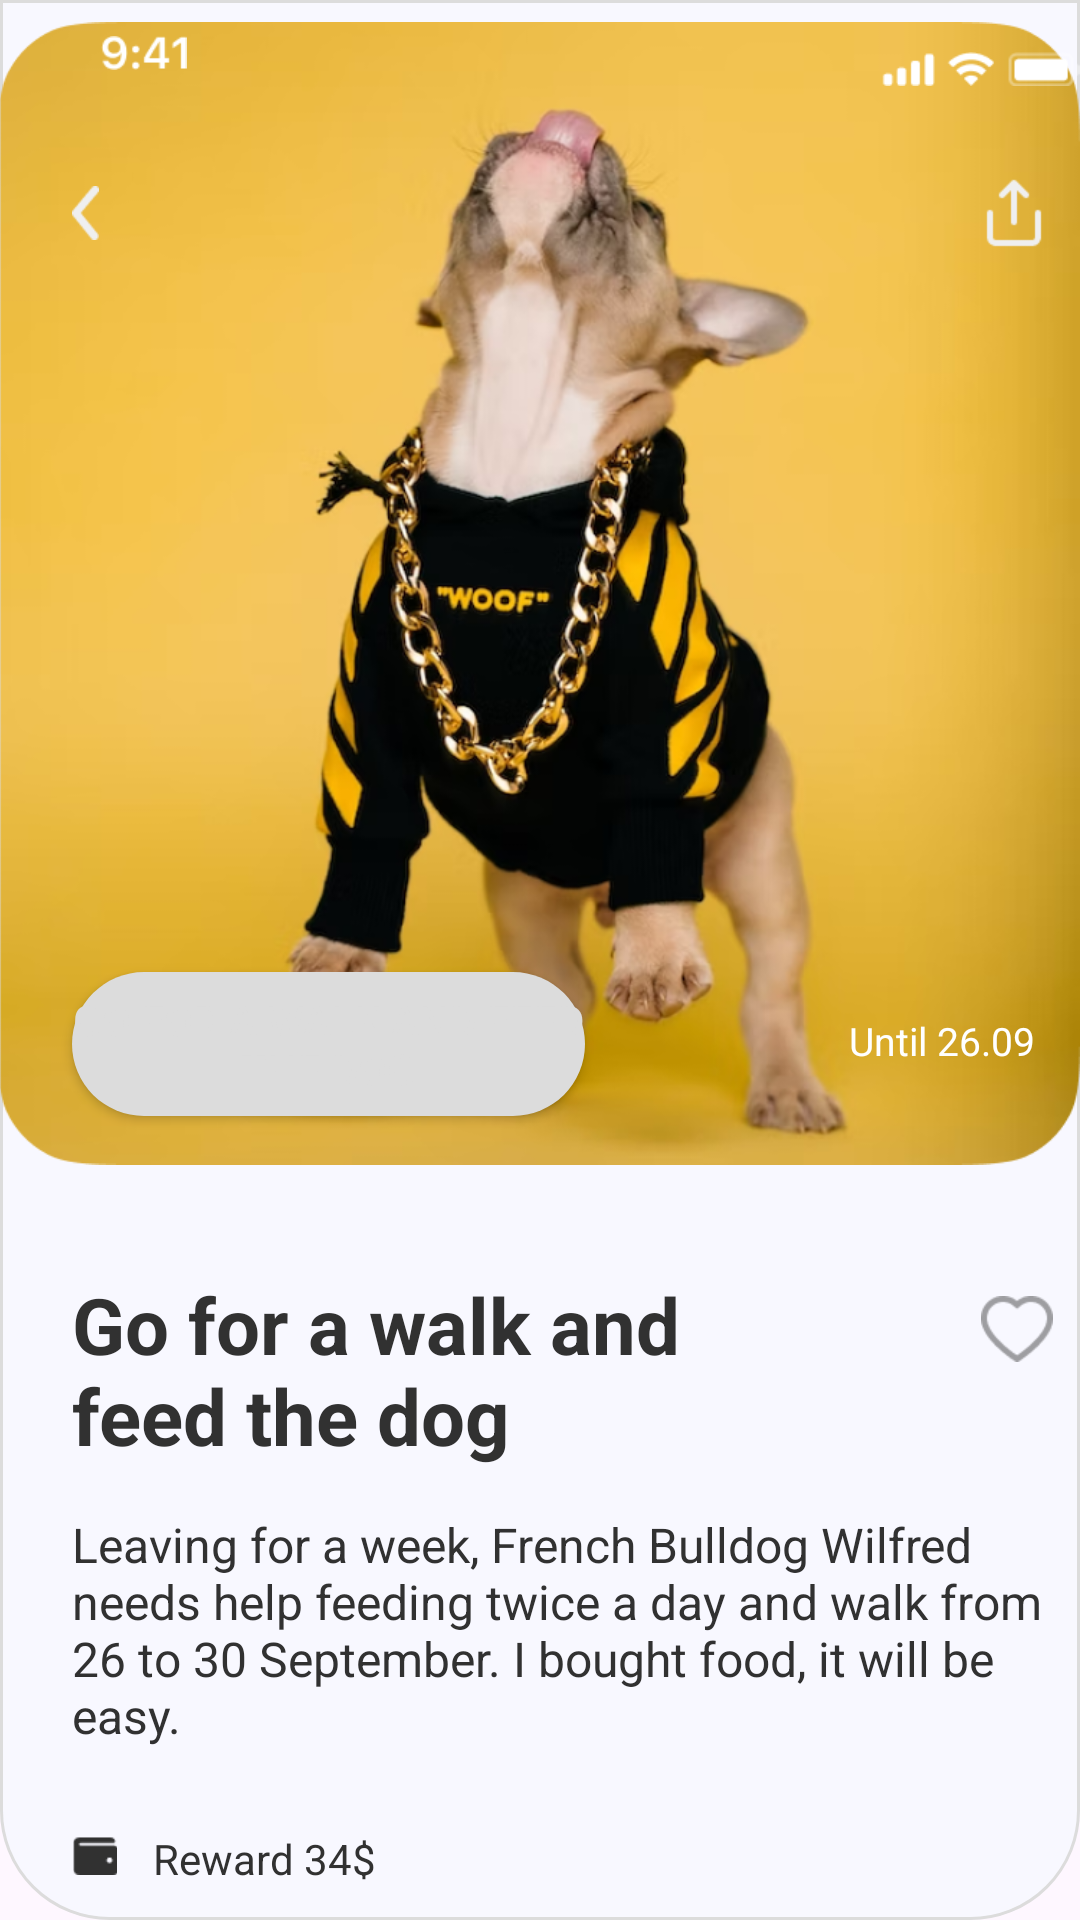

Reconstruct the res/layout file that produces this screen, plus the resources it refers to.
<!-- AndroidManifest.xml: application theme Theme.Baikt -->
<!-- res/layout/activity_main.xml -->
<?xml version="1.0" encoding="utf-8"?>
<RelativeLayout xmlns:android="http://schemas.android.com/apk/res/android"
    xmlns:app="http://schemas.android.com/apk/res-auto"
    xmlns:tools="http://schemas.android.com/tools"
    android:layout_width="375dp"
    android:layout_height="832dp"
    tools:context=".MainActivity"
    android:background="@drawable/bt5"
    >

<ImageView
    android:layout_width="376dp"
    android:layout_height="397dp"
    android:src="@drawable/d1"
    android:layout_marginTop="-1dp"
    android:layout_marginLeft="-1dp"
    />
    <ImageView
        android:layout_width="9dp"
        android:layout_height="18dp"
        android:src="@drawable/d2"
        android:layout_marginTop="62dp"
        android:layout_marginLeft="24dp"
        />
    <ImageView
        android:layout_width="24dp"
        android:layout_height="24dp"
        android:src="@drawable/d3"
        android:layout_marginTop="59dp"
        android:layout_marginLeft="326dp"
        />


    <TextView
        android:layout_width="238dp"
        android:layout_height="64dp"
        android:layout_marginLeft="24dp"
        android:layout_marginTop="424dp"
        android:text="@string/a_1"
        android:textColor="@color/c_2"
        android:textSize="@dimen/b_1"
        android:textStyle="bold" />
    <ImageView
        android:layout_width="24dp"
        android:layout_height="24dp"
        android:src="@drawable/d5"
        android:layout_marginTop="431dp"
        android:layout_marginLeft="327dp"
        />

    <TextView
        android:layout_width="327dp"
        android:layout_height="88dp"
        android:layout_marginLeft="24dp"
        android:layout_marginTop="504dp"
        android:text="@string/a_2"
        android:textColor="@color/c_2"
        android:textSize="@dimen/b_2" />
    <ImageView
        android:layout_width="15.29dp"
        android:layout_height="12.94dp"
        android:src="@drawable/d6"
        android:layout_marginTop="612dp"
        android:layout_marginLeft="24dp"
        />
    <TextView
        android:layout_width="87dp"
        android:layout_height="17dp"
        android:text="@string/a_3"
        android:textSize="@dimen/b_3"
        android:textColor="@color/c_2"
        android:layout_marginTop="610dp"
        android:layout_marginLeft="51dp"
        />
    <ImageView
        android:layout_width="17dp"
        android:layout_height="17dp"
        android:src="@drawable/d7"
        android:layout_marginTop="645dp"
        android:layout_marginLeft="24dp"
        />
    <TextView
        android:layout_width="75dp"
        android:layout_height="17dp"
        android:text="@string/a_4"
        android:textSize="@dimen/b_3"
        android:textColor="@color/c_2"
        android:layout_marginTop="643dp"
        android:layout_marginLeft="51dp"
        />
    <TextView
        android:layout_width="106dp"
        android:layout_height="17dp"
        android:text="@string/a_5"
        android:textSize="@dimen/b_4"
        android:textColor="@color/c_3"
        android:layout_marginTop="645dp"
        android:layout_marginLeft="138dp"
        />
    <ImageView
        android:layout_width="60dp"
        android:layout_height="60dp"
        android:src="@drawable/d8"
        android:layout_marginTop="714dp"
        android:layout_marginLeft="24dp"
        />
    <Button
        android:layout_width="251dp"
        android:layout_height="60dp"
        android:text="@string/a_6"
        android:background="@drawable/bt_1"
        app:backgroundTint="@null"
        android:textSize="@dimen/b_4"
        android:textColor="@color/white"
        android:layout_marginTop="714dp"
        android:layout_marginLeft="95dp"
        />
    <ImageView
        android:layout_width="134dp"
        android:layout_height="5dp"
        android:src="@drawable/r11"
        android:layout_marginTop="815dp"
        android:layout_marginLeft="120dp"
        />
    <Button
        android:layout_width="171dp"
        android:layout_height="48dp"
        android:background="@drawable/bt_2"
        app:backgroundTint="@null"
        android:text="@string/a_1"
        android:textColor="@color/c_5"
        android:layout_marginTop="324dp"
        android:layout_marginLeft="24dp"
        />
    <ImageView
        android:layout_width="32dp"
        android:layout_height="32dp"
        android:src="@drawable/d4"
        android:layout_marginTop="332dp"
        android:layout_marginLeft="30dp"

        />
    <TextView
        android:layout_width="83dp"
        android:layout_height="14dp"
        android:text="@string/a_8"
        android:textColor="@color/white"
        android:textSize="@dimen/b_4"
        android:layout_marginLeft="80dp"
        android:layout_marginTop="330dp"
        />
    <ImageView
        android:layout_width="16dp"
        android:layout_height="16dp"
        android:src="@drawable/d10"
        android:layout_marginTop="330dp"
        android:layout_marginLeft="160dp"
        />
    <ImageView
        android:layout_width="9dp"
        android:layout_height="9dp"
        android:src="@drawable/d11"
        android:layout_marginTop="350dp"
        android:layout_marginLeft="80dp"
        />
    <TextView
        android:layout_width="21dp"
        android:layout_height="15dp"
        android:text="@string/a_9"
        android:textSize="@dimen/b_4"
        android:textColor="@color/white"
        android:layout_marginTop="345dp"
        android:layout_marginLeft="95dp"
        />
    <TextView
        android:layout_width="68dp"
        android:layout_height="20dp"
        android:text="@string/a_7"
        android:textColor="@color/white"
        android:textSize="@dimen/b_4"
        android:layout_marginTop="338dp"
        android:layout_marginLeft="283dp"
        />
    <ImageView
        android:layout_width="54dp"
        android:layout_height="11.34dp"
        android:src="@drawable/d13"
        android:layout_marginLeft="21dp"
        android:layout_marginTop="12dp"
        />
    <ImageView
        android:layout_width="66.66dp"
        android:layout_height="11.34dp"
        android:src="@drawable/d14"
        android:layout_marginTop="17.33dp"
        android:layout_marginLeft="293.67dp"
        />
</RelativeLayout>
<!-- resources referenced by this layout -->
<resources>
  <color name="c_2">#313131</color>
  <color name="c_3">#ADADADAD</color>
  <color name="c_5">#dcdcdc</color>
  <color name="white">#FFFFFFFF</color>
  <dimen name="b_1">26sp</dimen>
  <dimen name="b_2">16sp</dimen>
  <dimen name="b_3">14sp</dimen>
  <dimen name="b_4">13sp</dimen>
  <!-- drawable bt5 (drawable) -->
  <?xml version="1.0" encoding="utf-8"?>
  <shape xmlns:android="http://schemas.android.com/apk/res/android" android:shape="rectangle">
  <solid android:color="@color/c_7"/>
      <corners android:topLeftRadius="0dp"
          android:topRightRadius="0dp"
          android:bottomLeftRadius="36dp"
          android:bottomRightRadius="36dp"
          />
      <stroke android:color="@color/c_5"
          android:width="1dp"/>
  </shape>
  <!-- drawable bt_1 (drawable) -->
  <?xml version="1.0" encoding="utf-8"?>
  <shape xmlns:android="http://schemas.android.com/apk/res/android" android:shape="rectangle">
  <solid android:color="@color/c_4"/>
      <corners android:radius="12dp"
          />
  
  
  </shape>
  <!-- drawable bt_2 (drawable) -->
  <?xml version="1.0" encoding="utf-8"?>
  <shape xmlns:android="http://schemas.android.com/apk/res/android" android:shape="rectangle">
  
      <solid android:color="@color/c_5"/>
      <corners android:radius="60dp"/>
  
  </shape>
  <!-- drawable d1: png bitmap (drawable, 519412 bytes) -->
  <!-- drawable d10: png bitmap (drawable, 571 bytes) -->
  <!-- drawable d11: png bitmap (drawable, 294 bytes) -->
  <!-- drawable d13: png bitmap (drawable, 823 bytes) -->
  <!-- drawable d14: png bitmap (drawable, 1150 bytes) -->
  <!-- drawable d2: png bitmap (drawable, 344 bytes) -->
  <!-- drawable d3: png bitmap (drawable, 500 bytes) -->
  <!-- drawable d4: png bitmap (drawable, 9301 bytes) -->
  <!-- drawable d5: png bitmap (drawable, 899 bytes) -->
  <!-- drawable d6: png bitmap (drawable, 309 bytes) -->
  <!-- drawable d7: png bitmap (drawable, 536 bytes) -->
  <!-- drawable d8: png bitmap (drawable, 13299 bytes) -->
  <!-- drawable r11: png bitmap (drawable, 265 bytes) -->
  <string name="a_1">Go for a walk and feed the dog</string>
  <string name="a_2">Leaving for a week, French Bulldog Wilfred needs help feeding twice a day and walk from 26 to 30 September. I bought food, it will be easy.</string>
  <string name="a_3">Reward 34$</string>
  <string name="a_4">3 HERALD</string>
  <string name="a_5">400m from you</string>
  <string name="a_6">Respond</string>
  <string name="a_7">Until 26.09</string>
  <string name="a_8">Anderson G.</string>
  <string name="a_9">4.9</string>
  <style name="Theme.Baikt" parent="Base.Theme.Baikt" />
  <color name="c_7">#f8f8ff</color>
  <color name="c_4">#A58EFF</color>
  <style name="Base.Theme.Baikt" parent="Theme.Material3.DayNight.NoActionBar">
          
          
      </style>
</resources>
